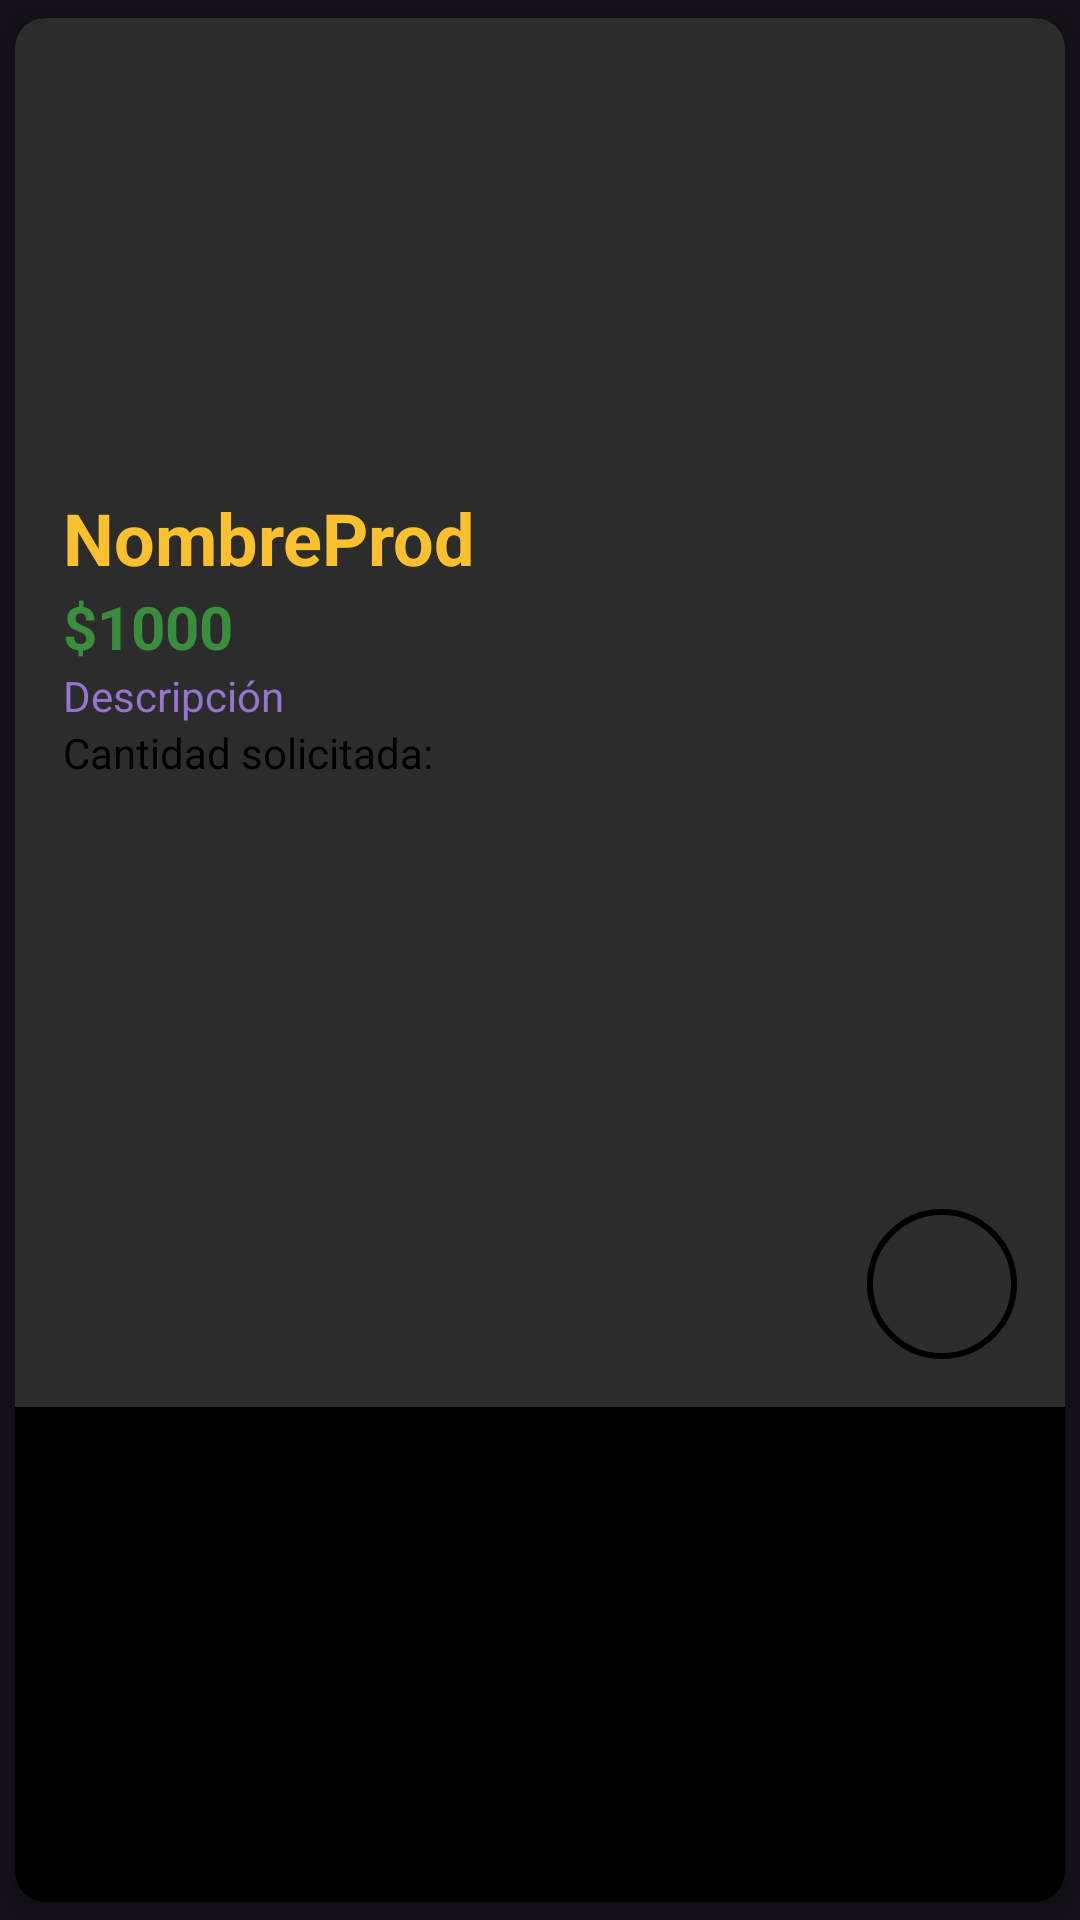

Android layout source for this screen:
<!-- AndroidManifest.xml: application theme Theme.Material3.Dark.NoActionBar -->
<!-- res/layout/list_element_carrito.xml -->
<?xml version="1.0" encoding="utf-8"?>
<androidx.cardview.widget.CardView xmlns:android="http://schemas.android.com/apk/res/android"
    xmlns:app="http://schemas.android.com/apk/res-auto"
    xmlns:tools="http://schemas.android.com/tools"
    android:id="@+id/cv"
    android:layout_width="match_parent"
    android:layout_height="wrap_content"
    app:cardBackgroundColor="#000000"
    app:cardCornerRadius="10dip"
    app:cardElevation="2dp"
    app:cardUseCompatPadding="true">

    <LinearLayout
        android:layout_width="match_parent"
        android:layout_height="463dp"
        android:animateLayoutChanges="true"
        android:background="@color/background_inicio"
        android:orientation="vertical">

        <androidx.constraintlayout.widget.ConstraintLayout
            android:id="@+id/relativeLayout3"
            android:layout_width="match_parent"
            android:layout_height="match_parent"
            android:orientation="vertical">

            <ImageView
                android:id="@+id/ImagenProd"
                android:layout_width="368dp"
                android:layout_height="141dp"
                android:layout_gravity="center"
                android:layout_marginStart="16dp"
                android:layout_marginTop="16dp"
                android:layout_marginEnd="16dp"
                android:paddingLeft="14dp"
                android:paddingRight="14dp"
                app:layout_constraintEnd_toEndOf="parent"
                app:layout_constraintStart_toStartOf="parent"
                app:layout_constraintTop_toTopOf="parent"
                app:srcCompat="@drawable/ic_menu_camera" />

            <TextView
                android:id="@+id/txtNombreProd"
                android:layout_width="wrap_content"
                android:layout_height="wrap_content"
                android:layout_marginStart="16dp"
                android:text="NombreProd"
                android:textColor="#FBC02D"
                android:textSize="24sp"
                android:textStyle="bold"
                app:layout_constraintStart_toStartOf="parent"
                app:layout_constraintTop_toBottomOf="@+id/ImagenProd" />

            <TextView
                android:id="@+id/txtDescripcion"
                android:layout_width="160dp"
                android:layout_height="wrap_content"
                android:layout_marginStart="16dp"
                android:text="Descripción"
                android:textColor="#9575CD"
                android:textSize="14sp"
                app:layout_constraintStart_toStartOf="parent"
                app:layout_constraintTop_toBottomOf="@+id/txtPrecio" />

            <TextView
                android:id="@+id/txtPrecio"
                android:layout_width="wrap_content"
                android:layout_height="wrap_content"
                android:text="1000"
                android:textAlignment="center"
                android:textColor="#388E3C"
                android:textSize="20sp"
                android:textStyle="bold"
                app:layout_constraintStart_toEndOf="@+id/textView19"
                app:layout_constraintTop_toBottomOf="@+id/txtNombreProd" />

            <Button
                android:id="@+id/btnEliminarCarrito"
                android:layout_width="50dp"
                android:layout_height="50dp"
                android:layout_marginEnd="16dp"
                android:layout_marginBottom="16dp"
                android:background="@drawable/btn_agregar"
                android:paddingLeft="17dp"
                app:icon="@android:drawable/ic_menu_close_clear_cancel"
                app:layout_constraintBottom_toBottomOf="parent"
                app:layout_constraintEnd_toEndOf="parent"
                tools:ignore="SpeakableTextPresentCheck" />

            <TextView
                android:id="@+id/txtCantidadCarrito"
                android:layout_width="0dp"
                android:layout_height="wrap_content"
                android:layout_marginStart="8dp"
                android:textColor="@color/teal_200"
                app:layout_constraintStart_toEndOf="@+id/textView18"
                app:layout_constraintTop_toBottomOf="@+id/txtDescripcion" />

            <TextView
                android:id="@+id/textView18"
                android:layout_width="wrap_content"
                android:layout_height="wrap_content"
                android:layout_marginStart="16dp"
                android:text="Cantidad solicitada:"
                android:textColor="@color/black"
                app:layout_constraintStart_toStartOf="parent"
                app:layout_constraintTop_toBottomOf="@+id/txtDescripcion" />

            <TextView
                android:id="@+id/textView19"
                android:layout_width="wrap_content"
                android:layout_height="wrap_content"
                android:layout_marginStart="16dp"
                android:text="$"
                android:textAlignment="center"
                android:textColor="#388E3C"
                android:textSize="20sp"
                android:textStyle="bold"
                app:layout_constraintStart_toStartOf="parent"
                app:layout_constraintTop_toBottomOf="@+id/txtNombreProd" />

        </androidx.constraintlayout.widget.ConstraintLayout>
    </LinearLayout>

</androidx.cardview.widget.CardView>
<!-- resources referenced by this layout -->
<resources>
  <color name="background_inicio">#2C2C2C</color>
  <color name="black">#FF000000</color>
  <color name="teal_200">#FF03DAC5</color>
  <!-- drawable btn_agregar (drawable) -->
  <?xml version="1.0" encoding="utf-8"?>
  <shape xmlns:android="http://schemas.android.com/apk/res/android">
      android:shape="rectangle">
      <corners android:radius="1000dp"/>
      <stroke android:width="2dip"/>
      <padding
          android:bottom="4dp"
          android:left="4dp"
          android:right="4dp"
          android:top="4dp" />
  </shape>
</resources>
